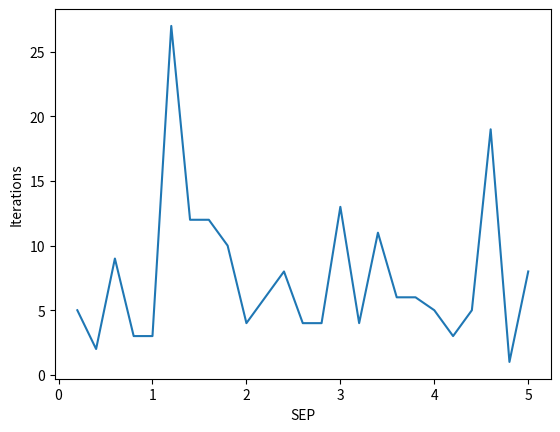

Write the Python code that produced this figure.
import numpy as np
import matplotlib.pyplot as plt
# generate random values
import random
import math



# def red(x,rad,thk):
#     for i in range(0, len(x)):
#         l1 = math.sqrt(rad**2 - x[i]**2)
#         l2= math.sqrt((rad+thk)**2 - x[i]**2)
#         diff = abs(l1-l2)
#     l = np.square(x)
#     l= np.sqrt(rad-l)
#     val = random.random()
#     val *= thk
#     for i in range(0, len(l)):
#         if l[i] > 0:
#             l[i] = l[i] + val
#         else:
#             l[i] = l[i] - val
#     return l

# def Xvals(n, rad, thk):
#     xVals = np.random.rand(n)
#     xVals = xVals * 2* (rad + thk)
#     xVals = xVals - (rad+ thk)
#     return xVals




N = 1000
Rad = 10
THK = 5
SEPs = np.arange(0.2, 5.1, 0.2)
Itrs = []
for SEP in SEPs:
    xValsRed = []
    yValsRed = []

    for i in range(N):
        rad = random.uniform(Rad, Rad+THK)
        xval=random.uniform(-rad, rad)
        xValsRed.append(xval)
        yValsRed.append(math.sqrt(rad**2 - xval**2))

    xValsBlue = []
    yValsBlue = []


    for i in range(N):
        rad = random.uniform(Rad, Rad+THK)
        xval=random.uniform(-rad, rad)
        xValsBlue.append(xval + Rad + THK/2)
        yValsBlue.append(-math.sqrt(rad**2 - xval**2) - SEP)



    # run PLA on the dataset for red and blue
    iterations = 0
    w= np.ones(3)
    done = False
    while not done:
        done = True
        for i in range(0, len(yValsBlue) *2):
            x =0
            y= 0
            if i >= len(yValsBlue):
                x = xValsBlue[i - len(yValsBlue)]
                y = yValsBlue[i - len(yValsBlue)]
            else:
                x = xValsRed[i]
                y = yValsRed[i]
            X = np.array([1, x, y])
            sign = np.sign(np.dot(w,X))
            if sign < 0 and i >= len(yValsBlue):
                w = w + X
                iterations += 1
                done = False
                break
            elif sign > 0 and i < len(yValsBlue):
                w = w - X
                iterations += 1
                done = False
                break
    print("SEP = {}   Iterations = {}".format(SEP, iterations))
    Itrs.append(iterations)

    SEP += 0.2

plt.plot(SEPs, Itrs)
plt.xlabel('SEP')
plt.ylabel('Iterations')
plt.show()